Run: headless pygame with SDL's dummy video driver; simulated clock (each Clock.tick advances the game by its frame time, no real sleeping); random seed 0; keys injected as events and as key.get_pressed() state; no mouse input.
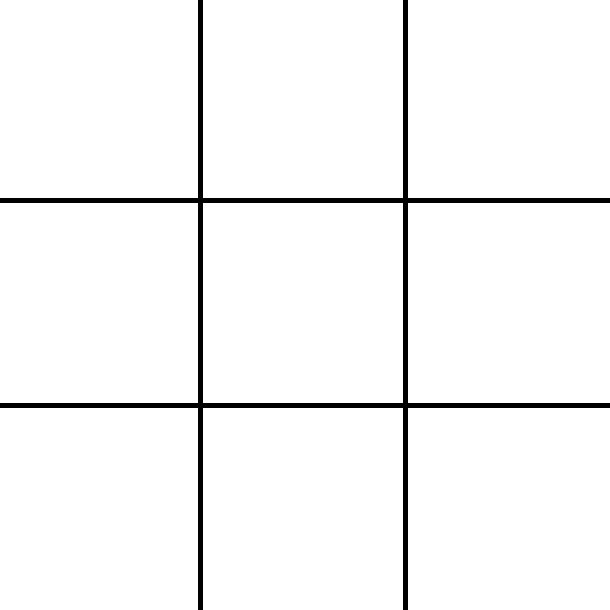
Frame 1 of 4 · flips 1–60 · no input
Frame 2 of 4 · flips 61–180 · tapped SPACE, RETURN · held RIGHT (→), D · screen unchanged from frame 1, image omitted
Frame 3 of 4 · flips 181–300 · held DOWN (↓), S · screen unchanged from frame 2, image omitted
Frame 4 of 4 · flips 301–420 · held LEFT (←), A, UP (↑), W · screen unchanged from frame 3, image omitted

The pygame program that drew these frames:

import pygame
from random import randint as rd
from time import sleep
pygame.init()
w = 610 # ширина экрана
h = 610 # высота экрана
display = pygame.display.set_mode((w, h))

white = (255, 255, 255)
red = (179, 55, 55)
green = (47, 99, 64)
black = (0, 0, 0)
blue = (54, 156, 179)

field = [['' for _ in range(3)] for _ in range(3)]

def render():
    display.fill(white)
    pygame.draw.line(display, black, (200, 0), (200, h), 5)
    pygame.draw.line(display, black, (405, 0), (405, h), 5)
    pygame.draw.line(display, black, (0, 200), (h, 200), 5)
    pygame.draw.line(display, black, (0, 405), (h, 405), 5)
    for y in range(3):
        for x in range(3):
            if field[y][x] == 'x':
                display.blit(pygame.font.SysFont("None", 300).render('x', True, red), [45 + 200 * x, 0 + 200 * y])
            elif field[y][x] == 'o':
                display.blit(pygame.font.SysFont("None", 300).render('o', True, blue), [45 + 200 * x, 0 + 200 * y])
    pygame.display.flip()

def check_game_over():
    for line in field:
        if line == ['x', 'x', 'x'] or line == ['o', 'o', 'o']:
            display.blit(pygame.font.SysFont("None", 50).render('You win!', True, green), [295, 295])
            sleep(5)
            pygame.quit()
            quit()
    for colum in range(3):
        if field[0][colum] == field[1][colum] == field[2][colum]:
            display.blit(pygame.font.SysFont("None", 50).render('You win!', True, green), [295, 295])
            sleep(5)
            pygame.quit()
            quit()
    if field[0][0] == field[1][1] == field[2][2] or field[0][1] == field[1][1] == field[2][0]:
        display.blit(pygame.font.SysFont("None", 50).render('You win!', True, green), [295, 295])
        sleep(5)
        pygame.quit()
        quit()

    game_over = False
    for line in field:
        if not '' in line:
            game_over = True
        else:
            game_over = False
            break
    if game_over:
        display.blit(pygame.font.SysFont("None", 50).render('Draw', True, green), [295, 295])
        sleep(5)
        pygame.quit()
        quit()





while True:
    render()
    events = pygame.event.get()
    for event in events:
        print(event)
        if event.type == pygame.QUIT:
            pygame.quit()
            quit()
        elif event.type == pygame.KEYDOWN:
            if event.key == pygame.K_ESCAPE:
                pygame.quit()
                quit()
